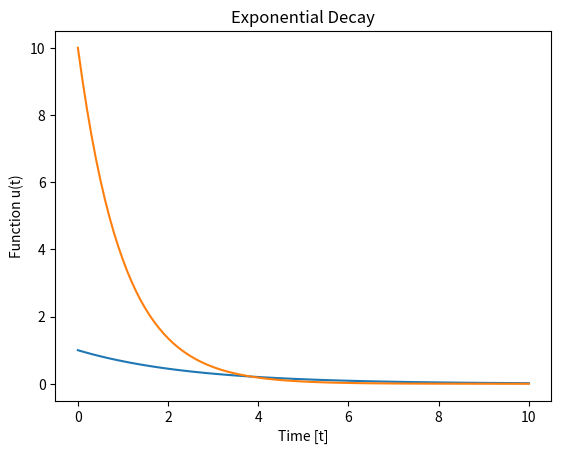

The script that saved this image:
import scipy.integrate
import numpy as np
import matplotlib.pyplot as plt

class ExponentialDecay:
    def __init__(self, a):
        self.a = a

    def __call__(self, t, u):
        return -self.a*u

    def solve(self, u0, T, dt):
        fun = self.__call__
        t_span = (0, T)
        y0 = (u0,)

        steps = int(T/dt)
        eval = np.linspace(0, T, steps+1)

        a = scipy.integrate.solve_ivp(fun, t_span, y0, t_eval=eval)
        return a.t, a.y[0]


if __name__ == "__main__":
    decay_model = ExponentialDecay(0.4)
    t, u = decay_model.solve(1, 10, 0.1)

    decay_model2 = ExponentialDecay(1)
    t2, u2 = decay_model2.solve(10, 10, 0.1)

    plt.plot(t, u)
    plt.plot(t2, u2)
    plt.title("Exponential Decay")
    plt.xlabel("Time [t]")
    plt.ylabel("Function u(t)")
    plt.show()
